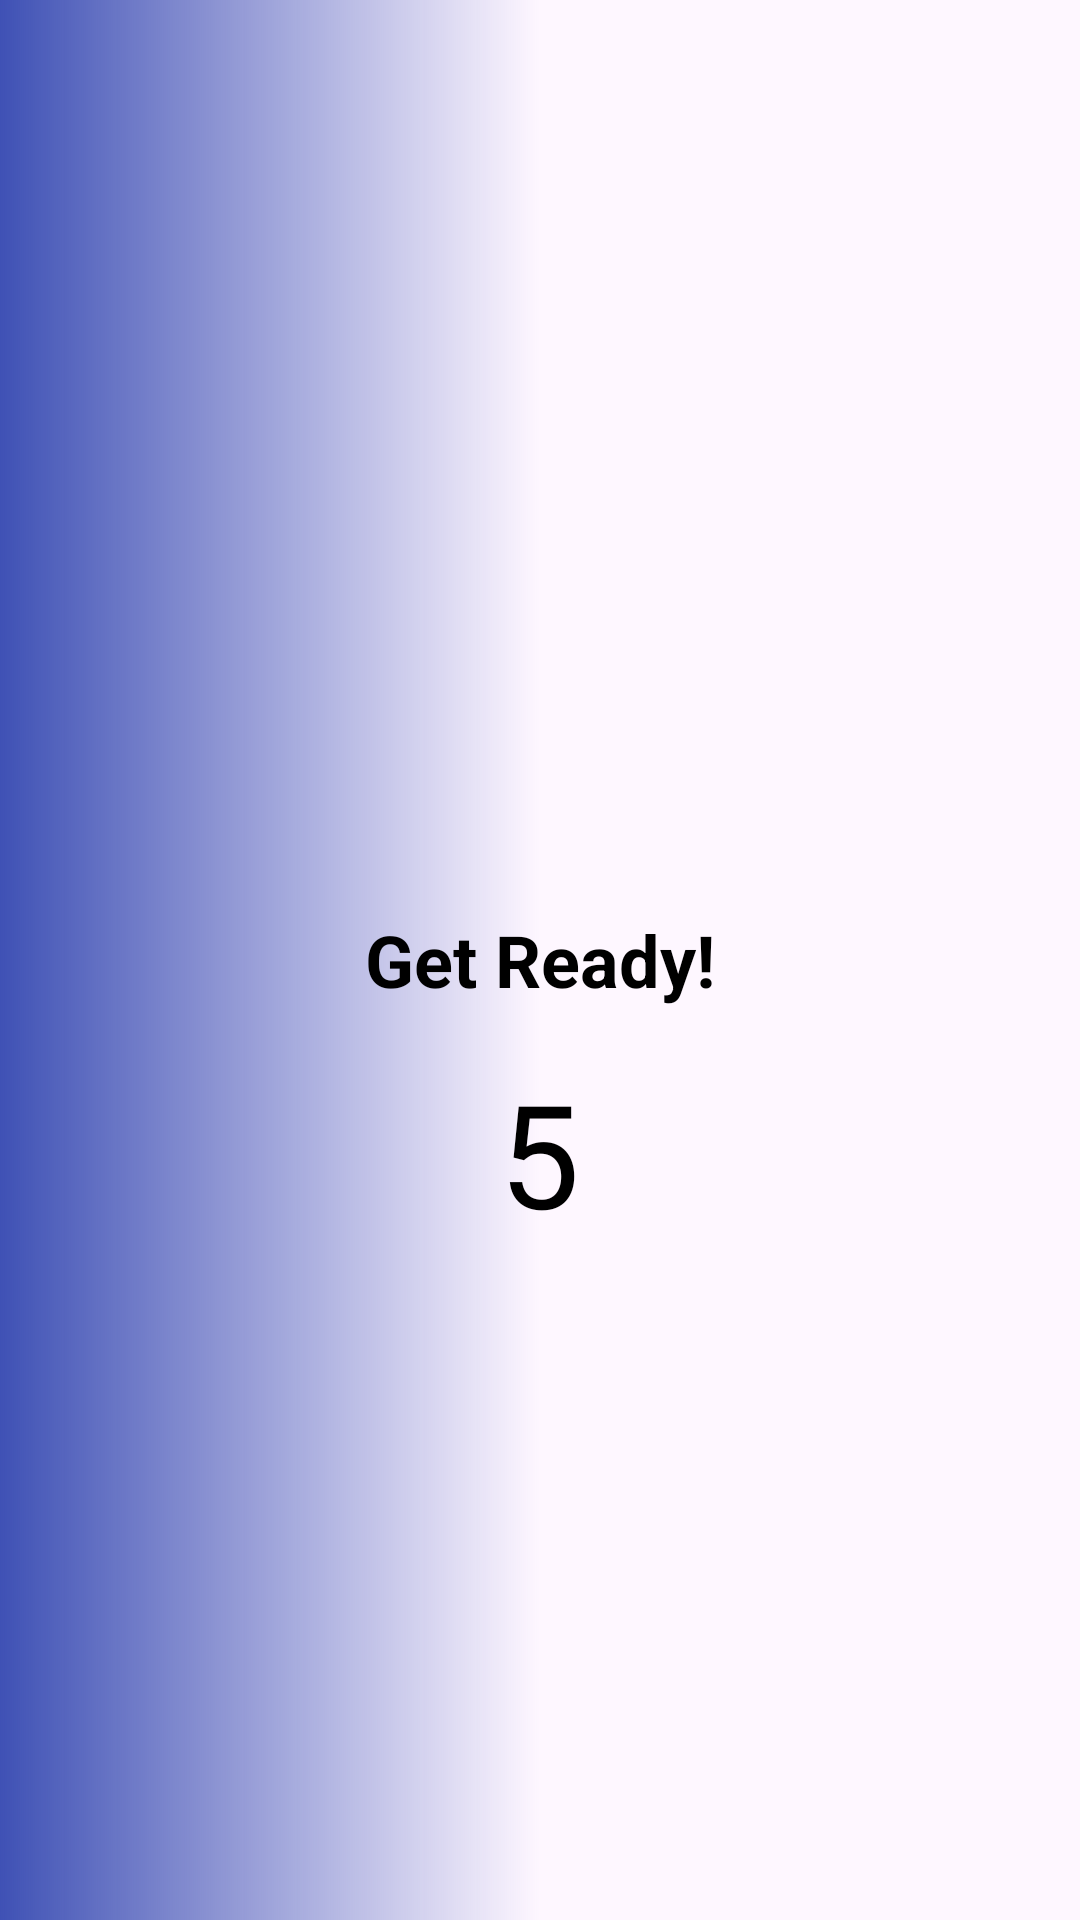

Write the Android layout XML for this screen, with the resource values it uses.
<!-- AndroidManifest.xml: application theme Theme.Numbersmemorygamea2 -->
<!-- res/layout/activity_get_ready.xml -->
<?xml version="1.0" encoding="utf-8"?>
<RelativeLayout xmlns:android="http://schemas.android.com/apk/res/android"
    android:layout_width="match_parent"
    android:layout_height="match_parent"
    android:background="@drawable/background_timer"
    android:padding="16dp">

    <TextView
        android:id="@+id/tv_get_ready"
        android:layout_width="wrap_content"
        android:layout_height="wrap_content"
        android:layout_centerInParent="true"
        android:text="Get Ready!"
        android:textSize="24sp"
        android:textStyle="bold"
        android:textColor="@android:color/black" />

    <TextView
        android:id="@+id/tv_timer"
        android:layout_width="wrap_content"
        android:layout_height="wrap_content"
        android:layout_below="@+id/tv_get_ready"
        android:layout_centerHorizontal="true"
        android:layout_marginTop="16dp"
        android:text="5"
        android:textSize="48sp"
        android:textColor="@android:color/black" />

</RelativeLayout>
<!-- resources referenced by this layout -->
<resources>
  <!-- drawable background_timer (drawable) -->
  <?xml version="1.0" encoding="utf-8"?>
  <shape xmlns:android="http://schemas.android.com/apk/res/android">
      <gradient android:startColor="@color/colorBlue" android:centerColor="@color/aqua" android:endColor="@color/aqua"/>
  
  </shape>
  <style name="Theme.Numbersmemorygamea2" parent="Base.Theme.Numbersmemorygamea2" />
  <color name="colorBlue">#3F51B5</color>
  <style name="Base.Theme.Numbersmemorygamea2" parent="Theme.Material3.DayNight.NoActionBar">
          
          
      </style>
</resources>
